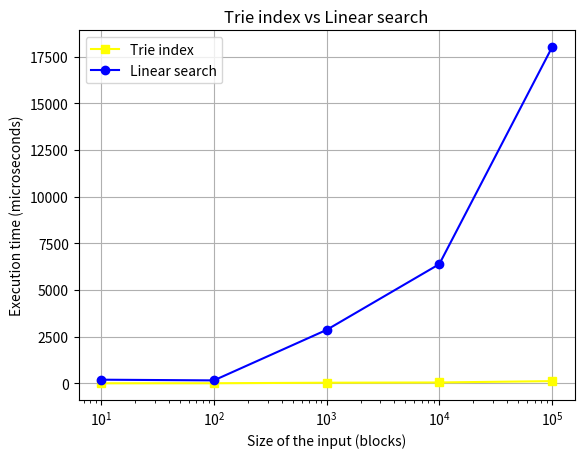

Write Python code to recreate this figure.
import matplotlib.pyplot as plt
import numpy as np

# N = 10 
# Trie time: 2 microseconds
# Linear search time: 194 microseconds
# N = 100
# Trie time: 4 microseconds
# Linear search time: 156 microseconds
# N = 1000
# Trie time: 32 microseconds
# Linear search time: 2863 microseconds
# N = 10000
# Trie time: 45 microseconds
# Linear search time: 6388 microseconds
# N = 100000
# Trie time: 118 microseconds
# Linear search time: 18012 microseconds


# Linear search
x1 = np.array([10, 100, 1000, 10000, 100000])
y1 = np.array([2, 4, 32, 45, 118])

# Trie time table
x2 = np.array([10, 100, 1000, 10000, 100000])
y2 = np.array([194, 156, 2863, 6388, 18012])

plt.xscale("log")

plt.title("Trie index vs Linear search")
plt.xlabel("Size of the input (blocks)")
plt.ylabel("Execution time (microseconds)")

plt.plot(x1, y1, marker = 's', color = 'yellow')
plt.plot(x2, y2, marker = 'o', color = 'blue')

plt.legend(["Trie index", "Linear search"])

plt.grid()
plt.savefig('chart3.png')